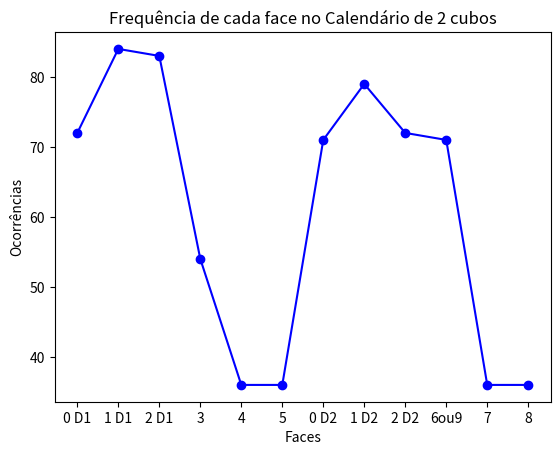

Reproduce this figure in Python.
# -*- coding: utf-8 -*-
"""Ex1-Livre.ipynb

"""

import matplotlib.pyplot as plt

def contaDia(day,diceZero, diceUm):
        if day == 1 :
            diceZero[1][1] += 1
            diceUm[0][1] += 1
            return
        if day == 2 :
            diceZero[2][1] +=1
            diceUm[0][1] += 1
            return
        if day == 3 :
            diceZero[3][1] +=1
            diceUm[0][1] += 1
            return
        if day == 4 :
            diceZero[4][1] +=1
            diceUm[0][1] +=1
            return
        if day == 5 :
            diceZero[5][1] +=1
            diceUm[0][1] +=1
            return
        if day == 6 :
            diceZero[0][1] +=1
            diceUm[3][1] +=1
            return
        if day == 7 :
            diceZero[0][1] +=1
            diceUm[4][1] +=1
            return
        if day == 8 :
            diceZero[0][1] +=1
            diceUm[5][1] +=1
            return
        if day == 9 :
            diceZero[0][1] +=1
            diceUm[3][1] +=1
            return
        if day == 10 :
            diceZero[0][1] +=1
            diceUm[1][1] +=1
            return
        if day == 11 :
            diceZero[1][1] +=1
            diceUm[1][1] +=1
            return
        if day == 12 :
            diceZero[2][1] +=1
            diceUm[1][1] +=1
            return
        if day == 13 :
            diceZero[3][1] +=1
            diceUm[1][1] +=1
            return
        if day == 14 :
            diceZero[4][1] +=1
            diceUm[1][1] +=1
            return
        if day == 15 :
            diceZero[5][1] +=1
            diceUm[1][1] +=1
            return
        if day == 16 :
            diceZero[1][1] +=1
            diceUm[3][1] +=1
            return
        if day == 17 :
            diceZero[1][1] +=1
            diceUm[4][1] +=1
            return
        if day == 18 :
            diceZero[1][1] +=1
            diceUm[5][1] +=1
            return
        if day == 19 :
            diceZero[1][1] +=1
            diceUm[3][1] +=1
            return
        if day == 20 :
            diceZero[0][1] +=1
            diceUm[2][1] +=1
            return
        if day == 21 :
            diceZero[1][1] +=1
            diceUm[2][1] +=1
            return
        if day == 22 :
            diceZero[2][1] +=1
            diceUm[2][1] +=1
            return
        if day == 23 :
            diceZero[3][1] +=1
            diceUm[2][1] +=1
            return
        if day == 24 :
            diceZero[4][1] +=1
            diceUm[2][1] +=1
            return
        if day == 25 :
            diceZero[5][1] +=1
            diceUm[2][1] +=1
            return
        if day == 26 :
            diceZero[2][1] +=1
            diceUm[3][1] +=1
            return
        if day == 27 :
            diceZero[2][1] +=1
            diceUm[4][1] +=1
            return
        if day == 28 :
            diceZero[2][1] +=1
            diceUm[5][1] +=1
            return
        if day == 29 :
            diceZero[2][1] +=1
            diceUm[3][1] +=1
            return
        if day == 30 :
            diceZero[3][1] +=1
            diceUm[0][1] +=1
            return
        if day == 31 :
            diceZero[3][1] +=1
            diceUm[1][1] +=1
            return

def month31(diceZero, diceUm):
  month31days = ['Jan', 'Mar', 'Mai', 'Jul', 'Ago', 'Out', 'Dez']
  for i in month31days :
      for day in range (1,32) :
        contaDia(day,diceZero, diceUm)
      

def month30(diceZero, diceUm):
  month30days = ['Abr', 'Jun', 'Set', 'Nov']
  for i in month30days :
      for day in range (1,31) :
        contaDia(day,diceZero, diceUm)
      

def month28(diceZero, diceUm) :
  month28days = ['Fev']
  for i in month28days :
      for day in range (1,29) :
        contaDia(day,diceZero, diceUm)
      
 

def main():
  diceZero = [['0 D1', 0], ['1 D1', 0], ['2 D1', 0], ['3', 0], ['4',0], ['5', 0]]
  diceUm = [['0 D2', 0], ['1 D2', 0], ['2 D2', 0], ['6ou9', 0], ['7', 0], ['8', 0]]

  month31(diceZero, diceUm)
  month30(diceZero, diceUm)
  month28(diceZero, diceUm)
  
  faces0 =  [diceZero[j][0] for j in range(len(diceZero))]  
  faces1 =  [diceUm[j][0] for j in range(len(diceUm))]
  faces = faces0 + faces1
  
  acum0 =  [diceZero[j][1] for j in range(len(diceZero))]  
  acum1 =  [diceUm[j][1] for j in range(len(diceUm))]
  acumulado = acum0 + acum1
              
  plt.plot(faces, acumulado, marker='o', linestyle='-', color='b')
  plt.title("Frequência de cada face no Calendário de 2 cubos")
  plt.xlabel("Faces")
  plt.ylabel("Ocorrências")
  plt.show()

  print("Quantidade total :")

  for k in range (0,6):
     print(diceZero[k])
  for k in range (0,6):
     print(diceUm[k])


if __name__ == "__main__":
    main()